Run: headless pygame with SDL's dummy video driver; simulated clock (each Clock.tick advances the game by its frame time, no real sleeping); random seed 0; keys injected as events and as key.get_pressed() state; no mouse input.
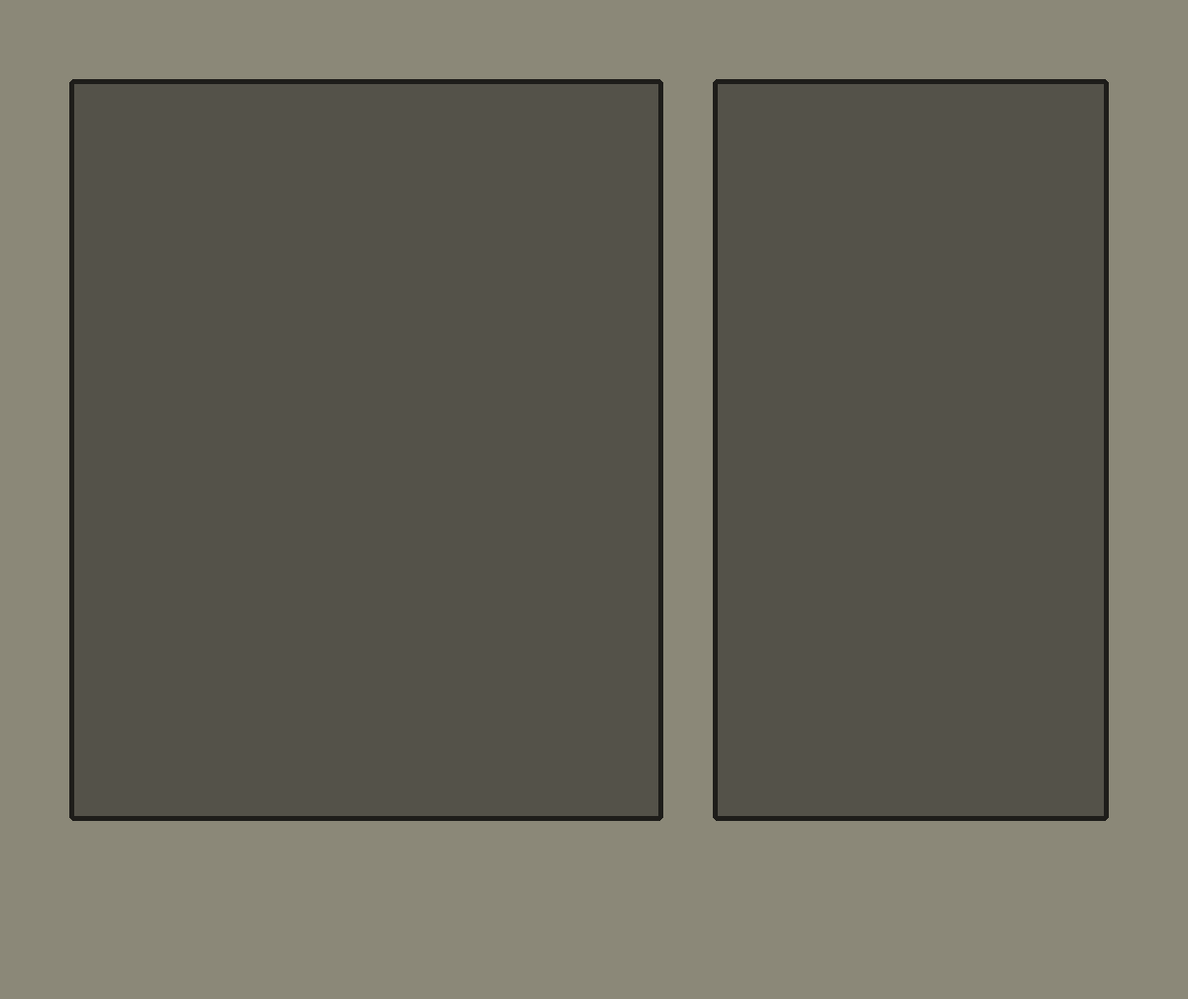
Frame 1 of 4 · flips 1–60 · no input
Frame 2 of 4 · flips 61–180 · tapped SPACE, RETURN · held RIGHT (→), D · screen unchanged from frame 1, image omitted
Frame 3 of 4 · flips 181–300 · held DOWN (↓), S · screen unchanged from frame 2, image omitted
Frame 4 of 4 · flips 301–420 · held LEFT (←), A, UP (↑), W · screen unchanged from frame 3, image omitted

The pygame program that drew these frames:

"""PROJECT PSCP"""
# use pygame to create
import pygame

pygame.init()

WIDTH, HEIGHT = 1200, 1010
screen = pygame.display.set_mode([WIDTH, HEIGHT])
surface = pygame.Surface((WIDTH, HEIGHT), pygame.SRCALPHA)
tickrate = 50
timer = pygame.time.Clock()

def draw_menu():
    """main menu tabs"""
    surface = pygame.Surface((WIDTH, HEIGHT), pygame.SRCALPHA)
    # LEFT SIDE
    pygame.draw.rect(surface, (0, 0, 0, 100), [70, 80, 600, 750], 0, 5)
    pygame.draw.rect(surface, (0, 0, 0, 200), [70, 80, 600, 750], 5, 5)

    # RIGHT SIDE
    pygame.draw.rect(surface, (0, 0, 0, 100), [720, 80, 400, 750], 0, 5)
    pygame.draw.rect(surface, (0, 0, 0, 200), [720, 80, 400, 750], 5, 5)

    screen.blit(surface, (0, 0))

run = True
while run:
    screen.fill('cornsilk4') # change soon to picture
    timer.tick(tickrate)
    draw_menu()
    for event in pygame.event.get():
        if event.type == pygame.QUIT: # exit game
            run = False
    pygame.display.flip()
pygame.quit()
